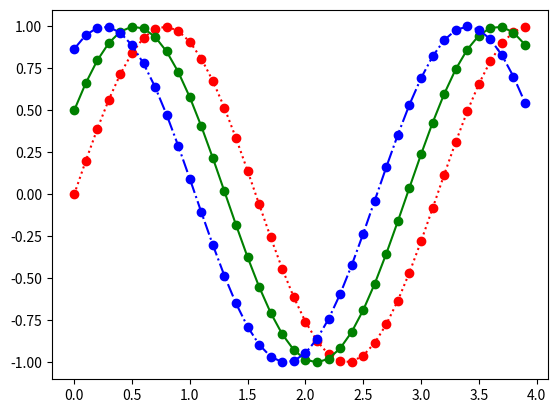

The matplotlib source for this figure:
import numpy as np
import matplotlib.pyplot as plt

"""
	1. Membuat data
	2. Membuat plot
	3. Menampilkan plot
"""

# 1. Membuat data (sin(2wt + theta))
def sinusGenerator(amplitudo, frekuensi, tAkhir, theta):
    t = np.arange(0, tAkhir, 0.1)
    y = amplitudo * np.sin(2 * frekuensi * t + np.deg2rad(theta))
    return t, y


# 2. Membuat plot
t1, y1 = sinusGenerator(1, 1, 4, 0)
t2, y2 = sinusGenerator(1, 1, 4, 30)
t3, y3 = sinusGenerator(1, 1, 4, 60)

dataPlot1 = plt.plot(t1, y1)
dataPlot2 = plt.plot(t2, y2)
dataPlot3 = plt.plot(t3, y3)

"""
apabila ingin menentukan property plot (marker,line,colour) 
agar dapat mudah dipahami gunakan saja set property
plt.setp(plot,marker="",linesstyle="",linewidth="",color="")
"""

plt.setp(
    dataPlot1,
    marker="o",
    linestyle=":",
    color="r",
)
plt.setp(
    dataPlot2,
    marker="o",
    linestyle="-",
    color="g",
)
plt.setp(
    dataPlot3,
    marker="o",
    linestyle="-.",
    color="b",
)

# 3. Menampilkan plot
plt.show()

"""
untuk mengetahui market, line, color apa saja yang dapat dimasukkan,
kunjungi : 
https://www.w3schools.com/python/matplotlib_markers.asp,
https://www.w3schools.com/python/matplotlib_line.asp
"""
